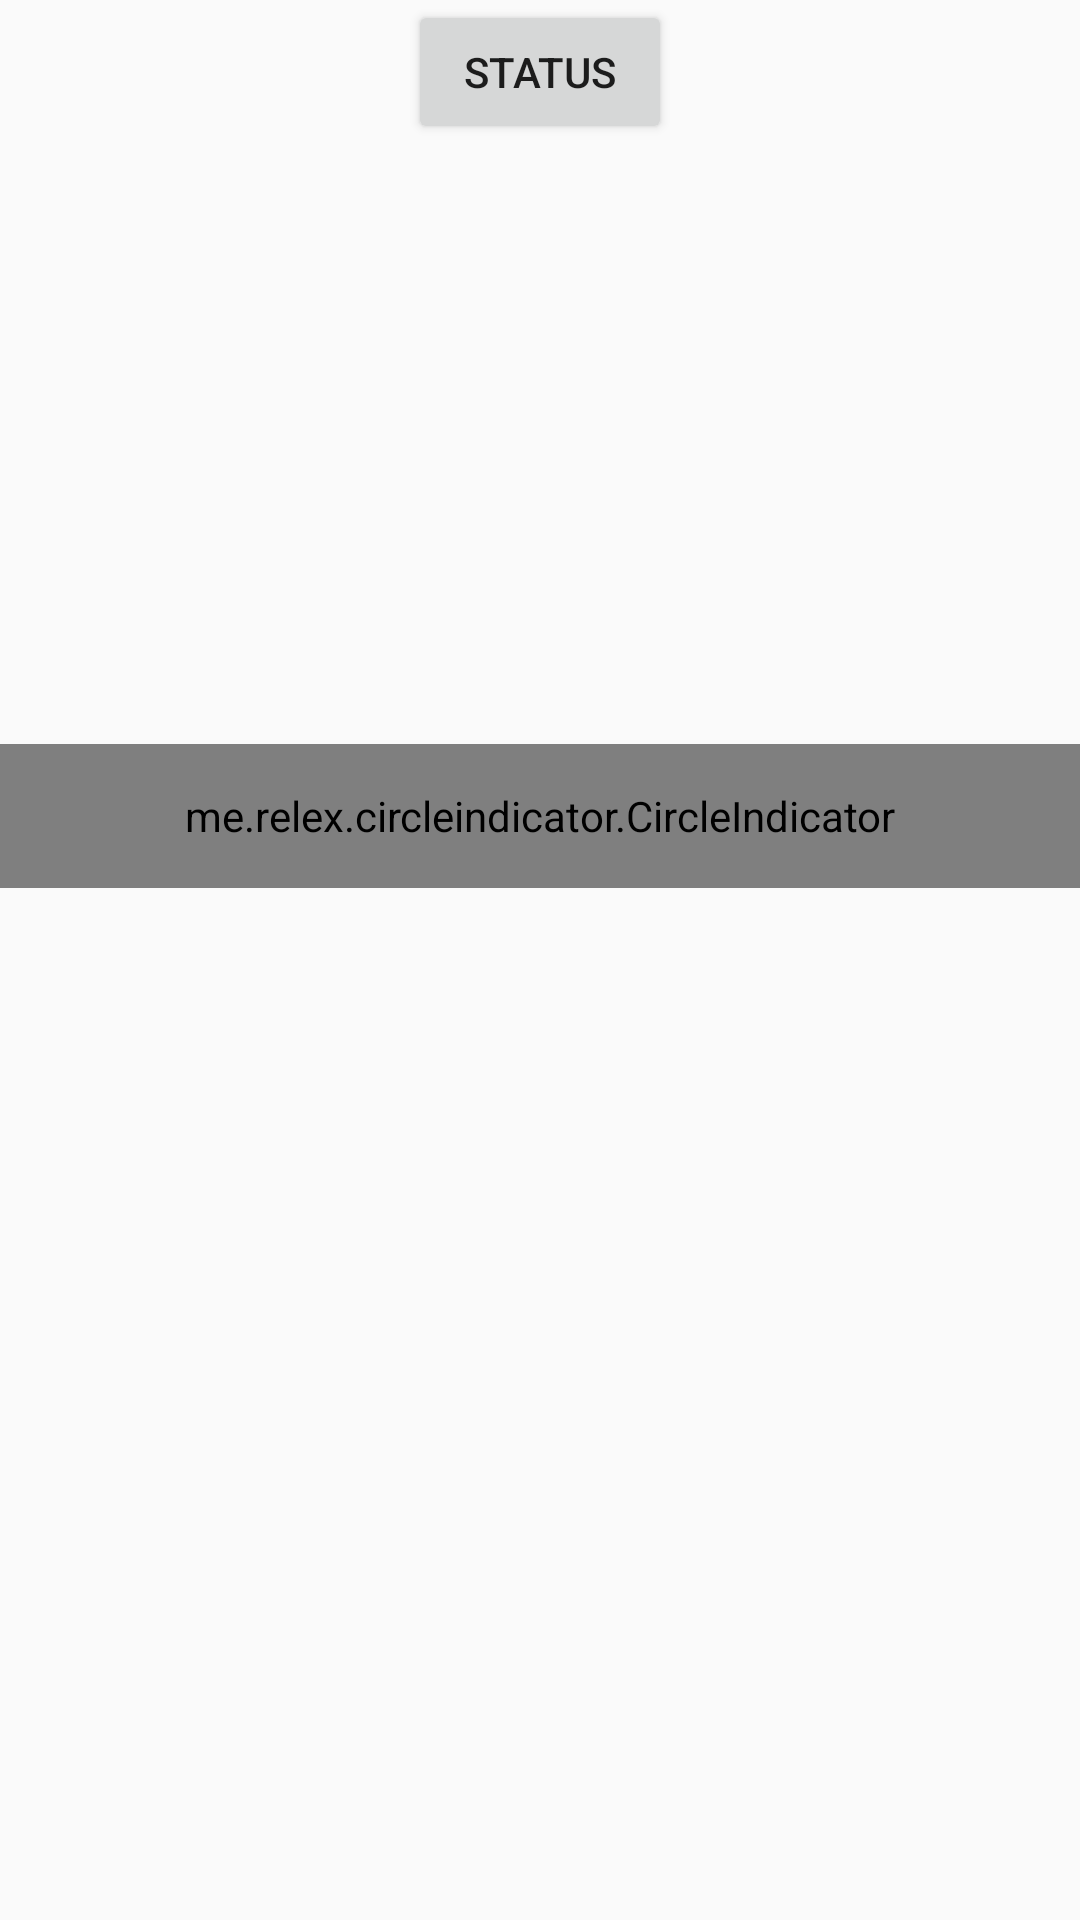

The Android layout XML behind this screen, and the referenced resources:
<!-- AndroidManifest.xml: application theme AppTheme -->
<!-- res/layout/fragment_sample_custom_animation.xml -->
<?xml version="1.0" encoding="utf-8"?>
<FrameLayout xmlns:android="http://schemas.android.com/apk/res/android"
    xmlns:app="http://schemas.android.com/apk/res-auto"
    android:layout_width="match_parent"
    android:layout_height="match_parent">

    <android.support.v4.view.ViewPager
        android:id="@+id/viewpager"
        android:layout_width="match_parent"
        android:layout_height="250dp" />

    <me.relex.circleindicator.CircleIndicator
        android:id="@+id/indicator"
        android:layout_width="match_parent"
        android:layout_height="48dp"
        android:layout_gravity="center"
        android:layout_marginBottom="48dp"
        app:ci_animator="@animator/indicator_animator"
        app:ci_animator_reverse="@animator/indicator_animator_reverse"
        app:ci_drawable="@drawable/black_radius_square"
        app:ci_height="4dp"
        app:ci_margin="6dp"
        app:ci_width="10dp" />

    <Button
        android:layout_width="wrap_content"
        android:layout_height="wrap_content"
        android:layout_gravity="center_horizontal"
        android:onClick="status"
        android:text="Status" />

    <TextView
        android:layout_width="match_parent"
        android:layout_height="wrap_content"
        android:id="@+id/hint"/>
</FrameLayout>
<!-- resources referenced by this layout -->
<resources>
  <style name="AppTheme" parent="Theme.AppCompat.Light.DarkActionBar">
          
          <item name="colorPrimary">@color/colorPrimary</item>
          <item name="colorPrimaryDark">@color/colorPrimaryDark</item>
          <item name="colorAccent">@color/colorAccent</item>
      </style>
  <color name="colorPrimary">#3F51B5</color>
  <color name="colorPrimaryDark">#303F9F</color>
  <color name="colorAccent">#FF4081</color>
</resources>
